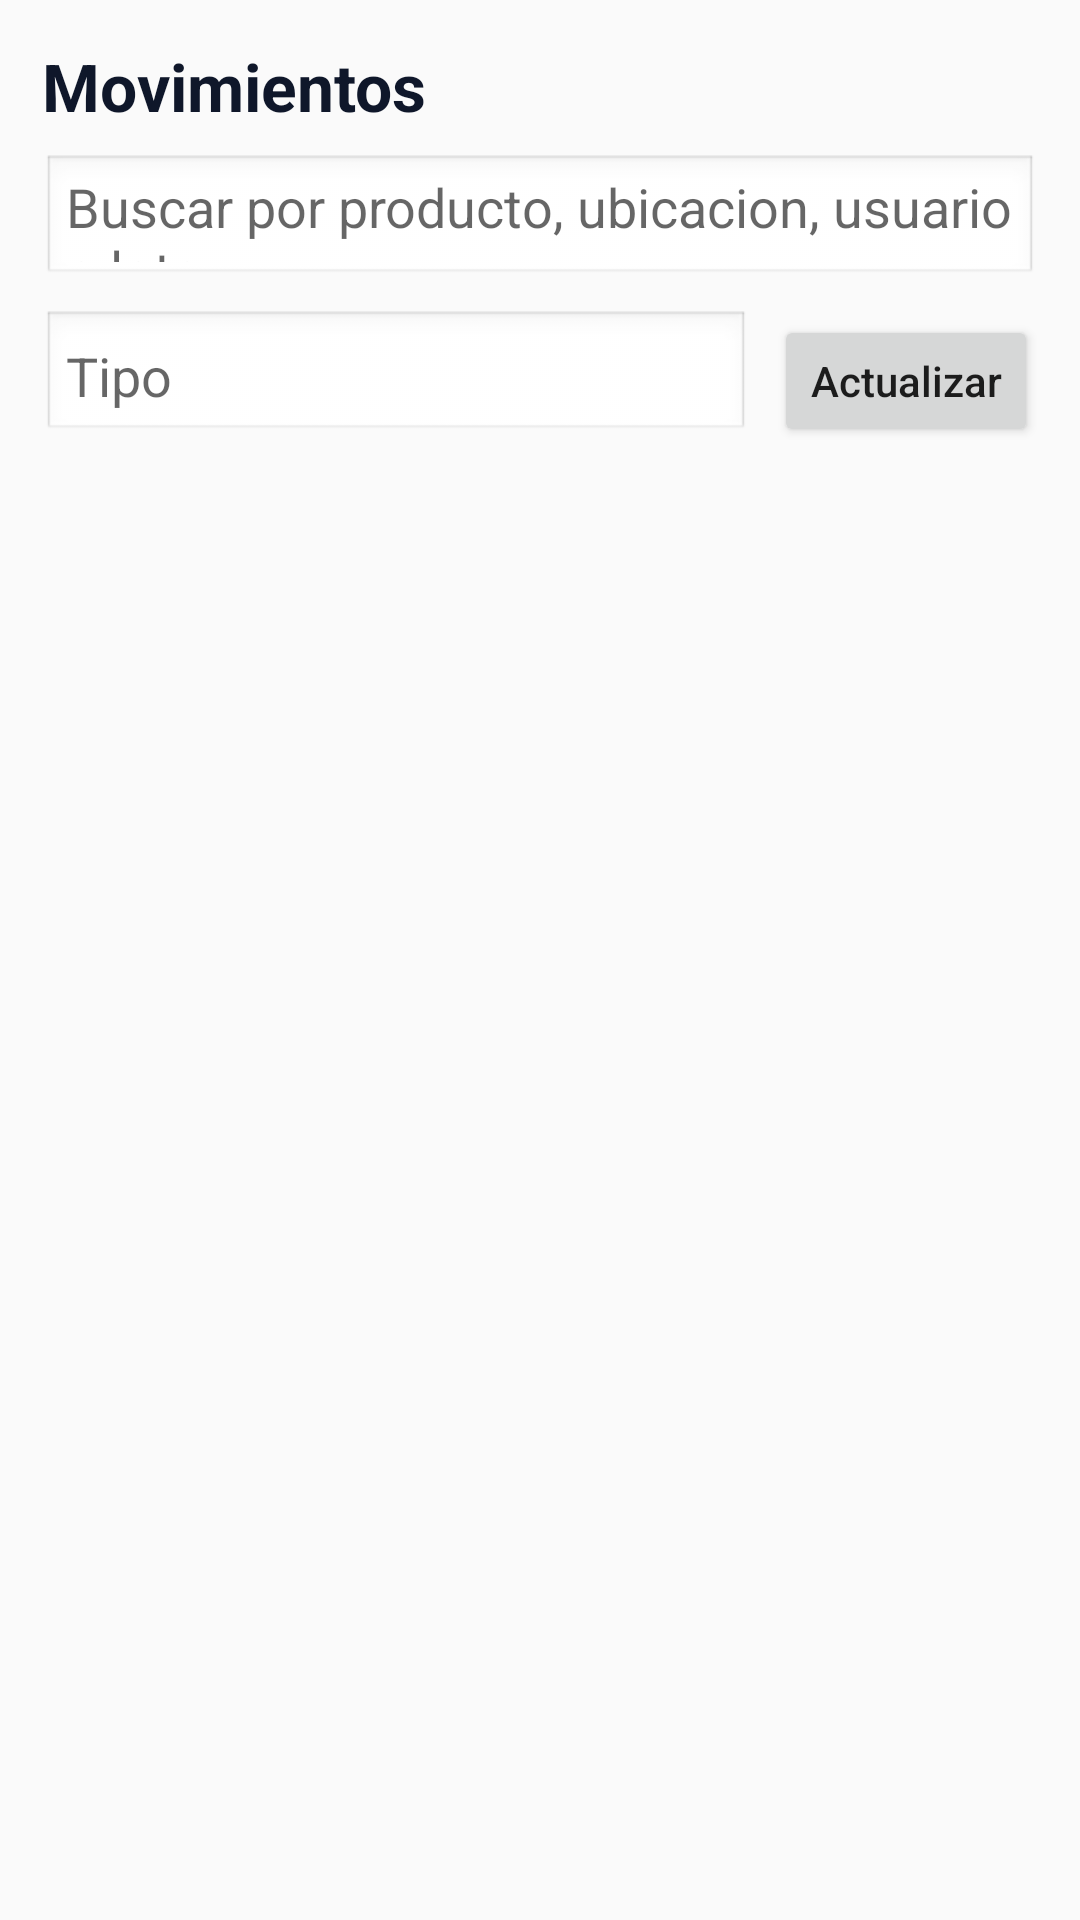

Produce the Android XML layout that renders to this screen, including the resource entries it uses.
<!-- AndroidManifest.xml: application theme Theme.SmartStock -->
<!-- res/layout/fragment_movements.xml -->
<?xml version="1.0" encoding="utf-8"?>

<LinearLayout xmlns:android="http://schemas.android.com/apk/res/android"
    android:layout_width="match_parent"
    android:layout_height="match_parent"
    android:orientation="vertical"
    android:padding="14dp">

    <TextView
        android:layout_width="match_parent"
        android:layout_height="wrap_content"
        android:text="Movimientos"
        android:textColor="@color/text_primary"
        android:textSize="22sp"
        android:textStyle="bold" />

    <EditText
        android:id="@+id/etSearchMovements"
        android:layout_width="match_parent"
        android:layout_height="44dp"
        android:layout_marginTop="8dp"
        android:background="@android:drawable/edit_text"
        android:hint="Buscar por producto, ubicacion, usuario o lote"
        android:padding="8dp" />

    <LinearLayout
        android:layout_width="match_parent"
        android:layout_height="wrap_content"
        android:layout_marginTop="8dp"
        android:orientation="horizontal">

        <androidx.appcompat.widget.AppCompatAutoCompleteTextView
            android:id="@+id/actvMovementTypeFilter"
            android:layout_width="0dp"
            android:layout_height="44dp"
            android:layout_marginEnd="8dp"
            android:layout_weight="1"
            android:background="@android:drawable/edit_text"
            android:hint="Tipo"
            android:inputType="text"
            android:padding="8dp" />

        <Button
            android:id="@+id/btnRefreshMovements"
            android:layout_width="wrap_content"
            android:layout_height="44dp"
            android:text="Actualizar"
            android:textAllCaps="false" />
    </LinearLayout>

    <ProgressBar
        android:id="@+id/progressMovements"
        android:layout_width="wrap_content"
        android:layout_height="wrap_content"
        android:layout_gravity="center_horizontal"
        android:layout_marginTop="8dp"
        android:visibility="gone" />

    <TextView
        android:id="@+id/tvMovementsError"
        android:layout_width="match_parent"
        android:layout_height="wrap_content"
        android:layout_marginTop="6dp"
        android:textColor="@color/danger"
        android:visibility="gone" />

    <androidx.recyclerview.widget.RecyclerView
        android:id="@+id/rvMovements"
        android:layout_width="match_parent"
        android:layout_height="0dp"
        android:layout_marginTop="8dp"
        android:layout_weight="1" />

</LinearLayout>
<!-- resources referenced by this layout -->
<resources>
  <color name="danger">#B71C1C</color>
  <color name="text_primary">#0F172A</color>
  <style name="Theme.SmartStock" parent="Theme.AppCompat.Light.NoActionBar" />
</resources>
